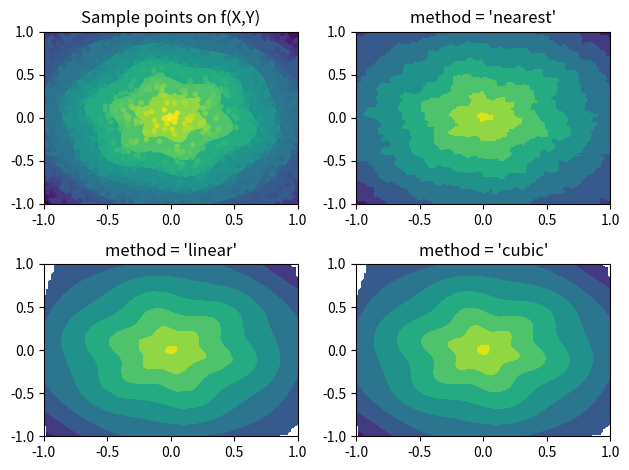

Source code (Python):
import matplotlib.pyplot as plt
import numpy as np
from scipy.interpolate import griddata

x = np.linspace(-1, 1, 100)
y = np.linspace(-1, 1, 100)
X, Y = np.meshgrid(x, y)


def f(x, y):
    s = np.hypot(x, y)
    phi = np.arctan2(y, x)
    tau = s + s * (1 - s) / 5 * np.sin(6 * phi)
    return 5 * (1 - tau) + tau


T = f(X, Y)
# Choose npts random point from the discrete domain of our model function
npts = 1000
px, py = np.random.choice(x, npts), np.random.choice(y, npts)

fig, ax = plt.subplots(nrows=2, ncols=2)
# Plot the model function and the randomly selected sample points
ax[0, 0].contourf(X, Y, T)
ax[0, 0].scatter(px, py, c=f(px,py), alpha=1, marker='.')
ax[0, 0].set_title('Sample points on f(X,Y)')

# Interpolate using three different methods and plot_posterior_predictive_check
for i, method in enumerate(('nearest', 'linear', 'cubic')):
    Ti = griddata((px, py), f(px, py), (X, Y), method=method)
    r, c = (i + 1) // 2, (i + 1) % 2
    ax[r, c].contourf(X, Y, Ti)
    ax[r, c].set_title("method = '{}'".format(method))

plt.tight_layout()
plt.show()
